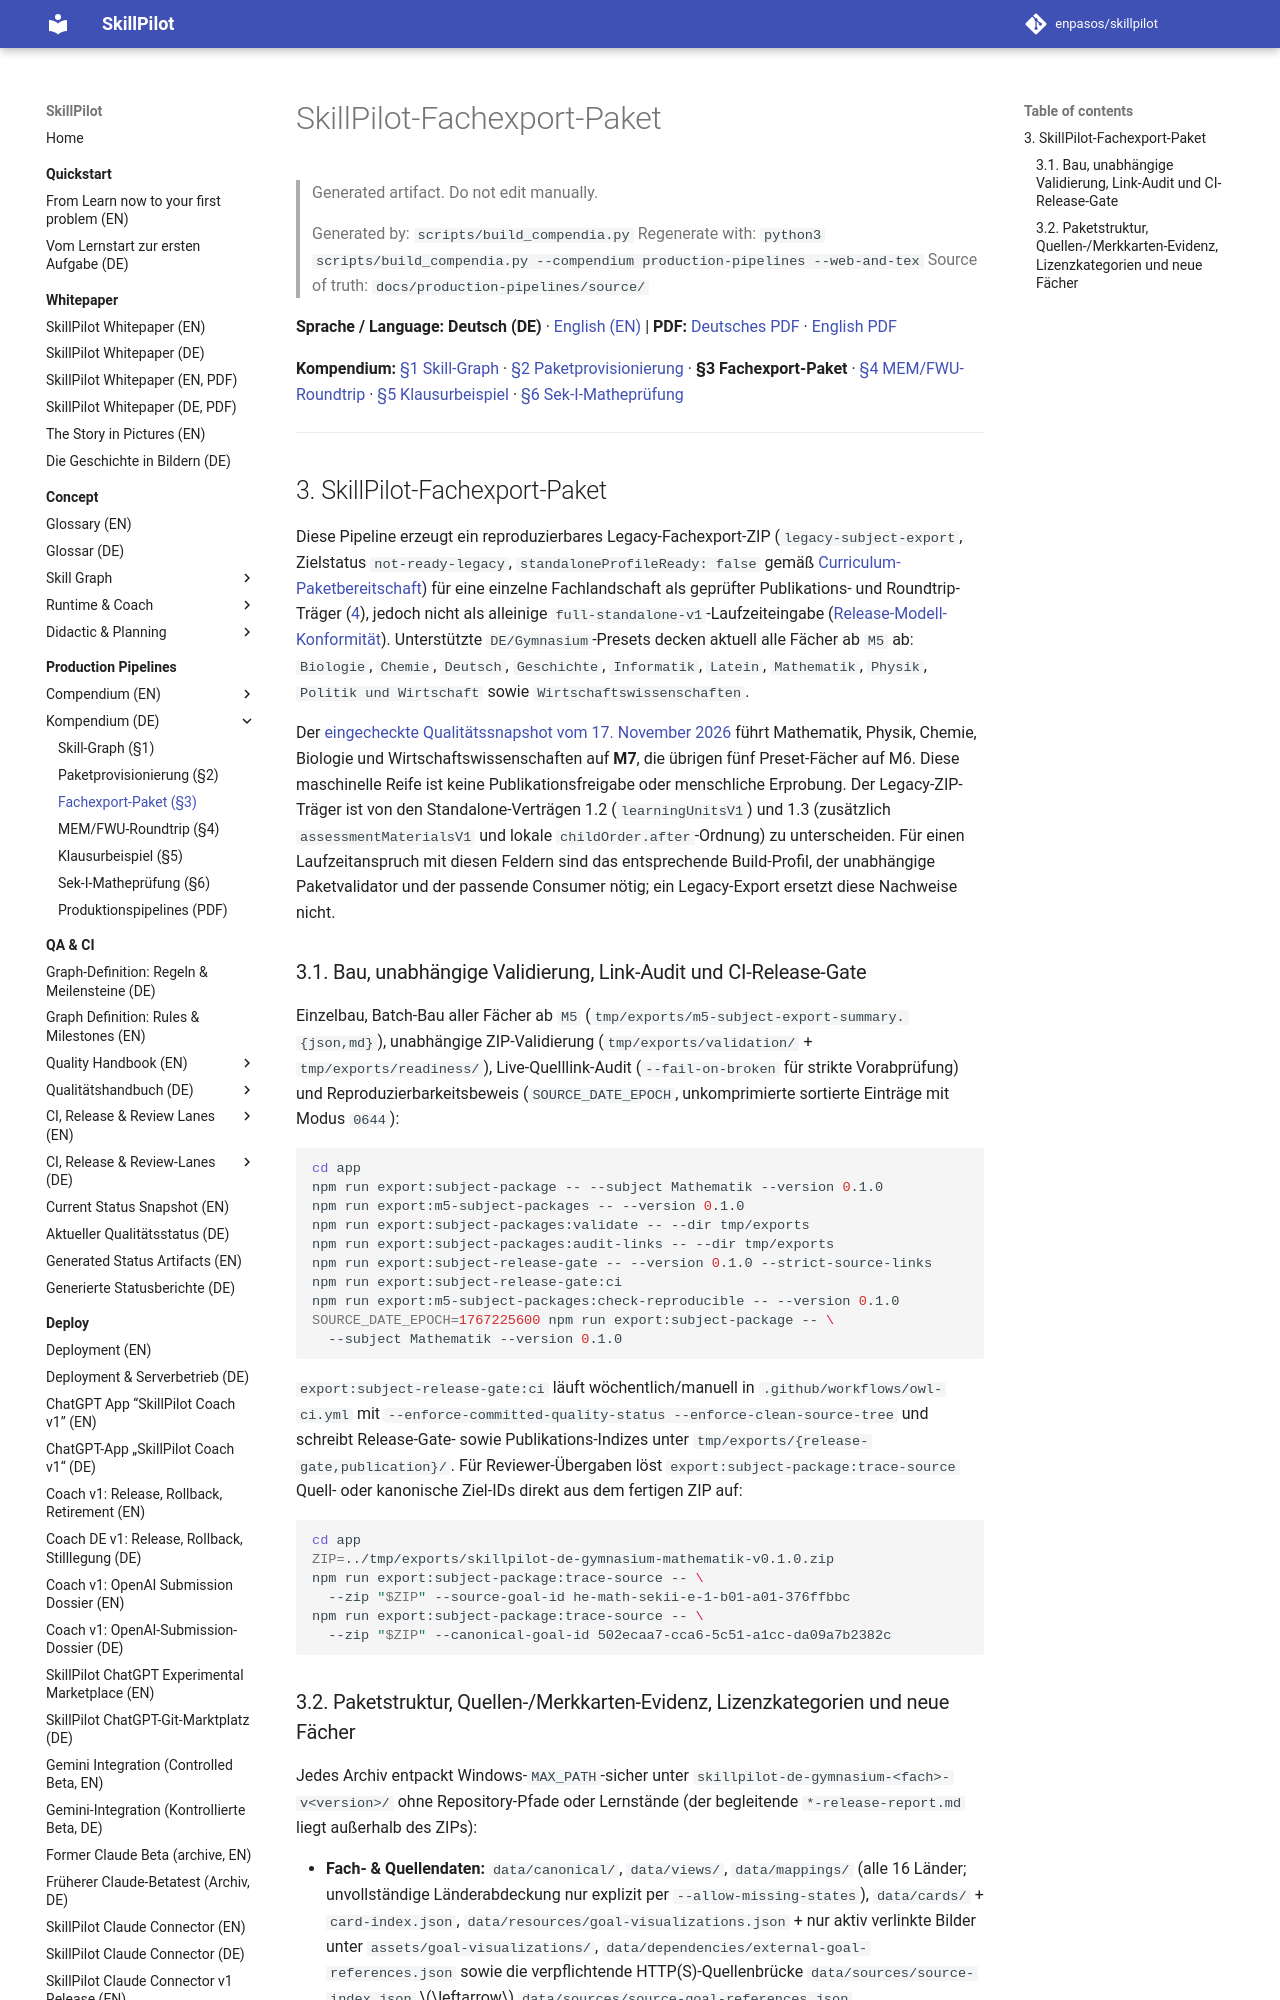

repository: enpasos/skillpilot · page: production-pipelines/skillpilot-subject-export-package.de/index.html · generator: mkdocs

# SkillPilot-Fachexport-Paket

> Generated artifact. Do not edit manually.
>
> Generated by: `scripts/build_compendia.py`
> Regenerate with: `python3 scripts/build_compendia.py --compendium production-pipelines --web-and-tex`
> Source of truth: `docs/production-pipelines/source/`

**Sprache / Language:** **Deutsch (DE)** · [English (EN)](skillpilot-subject-export-package.md) | **PDF:** [Deutsches PDF](skillpilot-production-pipelines.de.pdf) · [English PDF](skillpilot-production-pipelines.en.pdf)

**Kompendium:** [§1 Skill-Graph](skill-graph.de.md) · [§2 Paketprovisionierung](curriculum-package-provisioning.md) · **§3 Fachexport-Paket** · [§4 MEM/FWU-Roundtrip](mem-fwu-roundtrip.de.md) · [§5 Klausurbeispiel](exam-example.de.md) · [§6 Sek-I-Matheprüfung](seki-math-exam.de.md)

---
<a id="sec-pp-subject-export"></a>
## 3. SkillPilot-Fachexport-Paket

Diese Pipeline erzeugt ein reproduzierbares Legacy-Fachexport-ZIP (`legacy-subject-export`, Zielstatus `not-ready-legacy`, `standaloneProfileReady: false` gemäß [Curriculum-Paketbereitschaft](../qa-ci/curriculum-package-readiness.de.md)) für eine einzelne Fachlandschaft als geprüfter Publikations- und Roundtrip-Träger ([4](mem-fwu-roundtrip.de.md#sec-pp-mem-fwu-roundtrip)), jedoch nicht als alleinige `full-standalone-v1`-Laufzeiteingabe ([Release-Modell-Konformität](../qa-ci/curriculum-release-model-conformance.de.md)). Unterstützte `DE/Gymnasium`-Presets decken aktuell alle Fächer ab `M5` ab: `Biologie`, `Chemie`, `Deutsch`, `Geschichte`, `Informatik`, `Latein`, `Mathematik`, `Physik`, `Politik und Wirtschaft` sowie `Wirtschaftswissenschaften`.

Der [eingecheckte Qualitätssnapshot vom 17. November 2026](../qa-ci/status/curriculum-quality-status.json) führt Mathematik, Physik, Chemie, Biologie und Wirtschaftswissenschaften auf **M7**, die übrigen fünf Preset-Fächer auf M6. Diese maschinelle Reife ist keine Publikationsfreigabe oder menschliche Erprobung. Der Legacy-ZIP-Träger ist von den Standalone-Verträgen 1.2 (`learningUnitsV1`) und 1.3 (zusätzlich `assessmentMaterialsV1` und lokale `childOrder.after`-Ordnung) zu unterscheiden. Für einen Laufzeitanspruch mit diesen Feldern sind das entsprechende Build-Profil, der unabhängige Paketvalidator und der passende Consumer nötig; ein Legacy-Export ersetzt diese Nachweise nicht.

<a id="sec-pp-export-commands"></a>
### 3.1. Bau, unabhängige Validierung, Link-Audit und CI-Release-Gate

Einzelbau, Batch-Bau aller Fächer ab `M5` (`tmp/exports/m5-subject-export-summary.{json,md}`), unabhängige ZIP-Validierung (`tmp/exports/validation/` + `tmp/exports/readiness/`), Live-Quelllink-Audit (`--fail-on-broken` für strikte Vorabprüfung) und Reproduzierbarkeitsbeweis (`SOURCE_DATE_EPOCH`, unkomprimierte sortierte Einträge mit Modus `0644`):

```bash
cd app
npm run export:subject-package -- --subject Mathematik --version 0.1.0
npm run export:m5-subject-packages -- --version 0.1.0
npm run export:subject-packages:validate -- --dir tmp/exports
npm run export:subject-packages:audit-links -- --dir tmp/exports
npm run export:subject-release-gate -- --version 0.1.0 --strict-source-links
npm run export:subject-release-gate:ci
npm run export:m5-subject-packages:check-reproducible -- --version 0.1.0
SOURCE_DATE_EPOCH=1767225600 npm run export:subject-package -- \
  --subject Mathematik --version 0.1.0
```

`export:subject-release-gate:ci` läuft wöchentlich/manuell in `.github/workflows/owl-ci.yml` mit `--enforce-committed-quality-status --enforce-clean-source-tree` und schreibt Release-Gate- sowie Publikations-Indizes unter `tmp/exports/{release-gate,publication}/`. Für Reviewer-Übergaben löst `export:subject-package:trace-source` Quell- oder kanonische Ziel-IDs direkt aus dem fertigen ZIP auf:

```bash
cd app
ZIP=../tmp/exports/skillpilot-de-gymnasium-mathematik-v0.1.0.zip
npm run export:subject-package:trace-source -- \
  --zip "$ZIP" --source-goal-id he-math-sekii-e-1-b01-a01-376ffbbc
npm run export:subject-package:trace-source -- \
  --zip "$ZIP" --canonical-goal-id 502ecaa7-cca6-5c51-a1cc-da09a7b2382c
```

<a id="sec-pp-export-contents"></a>
